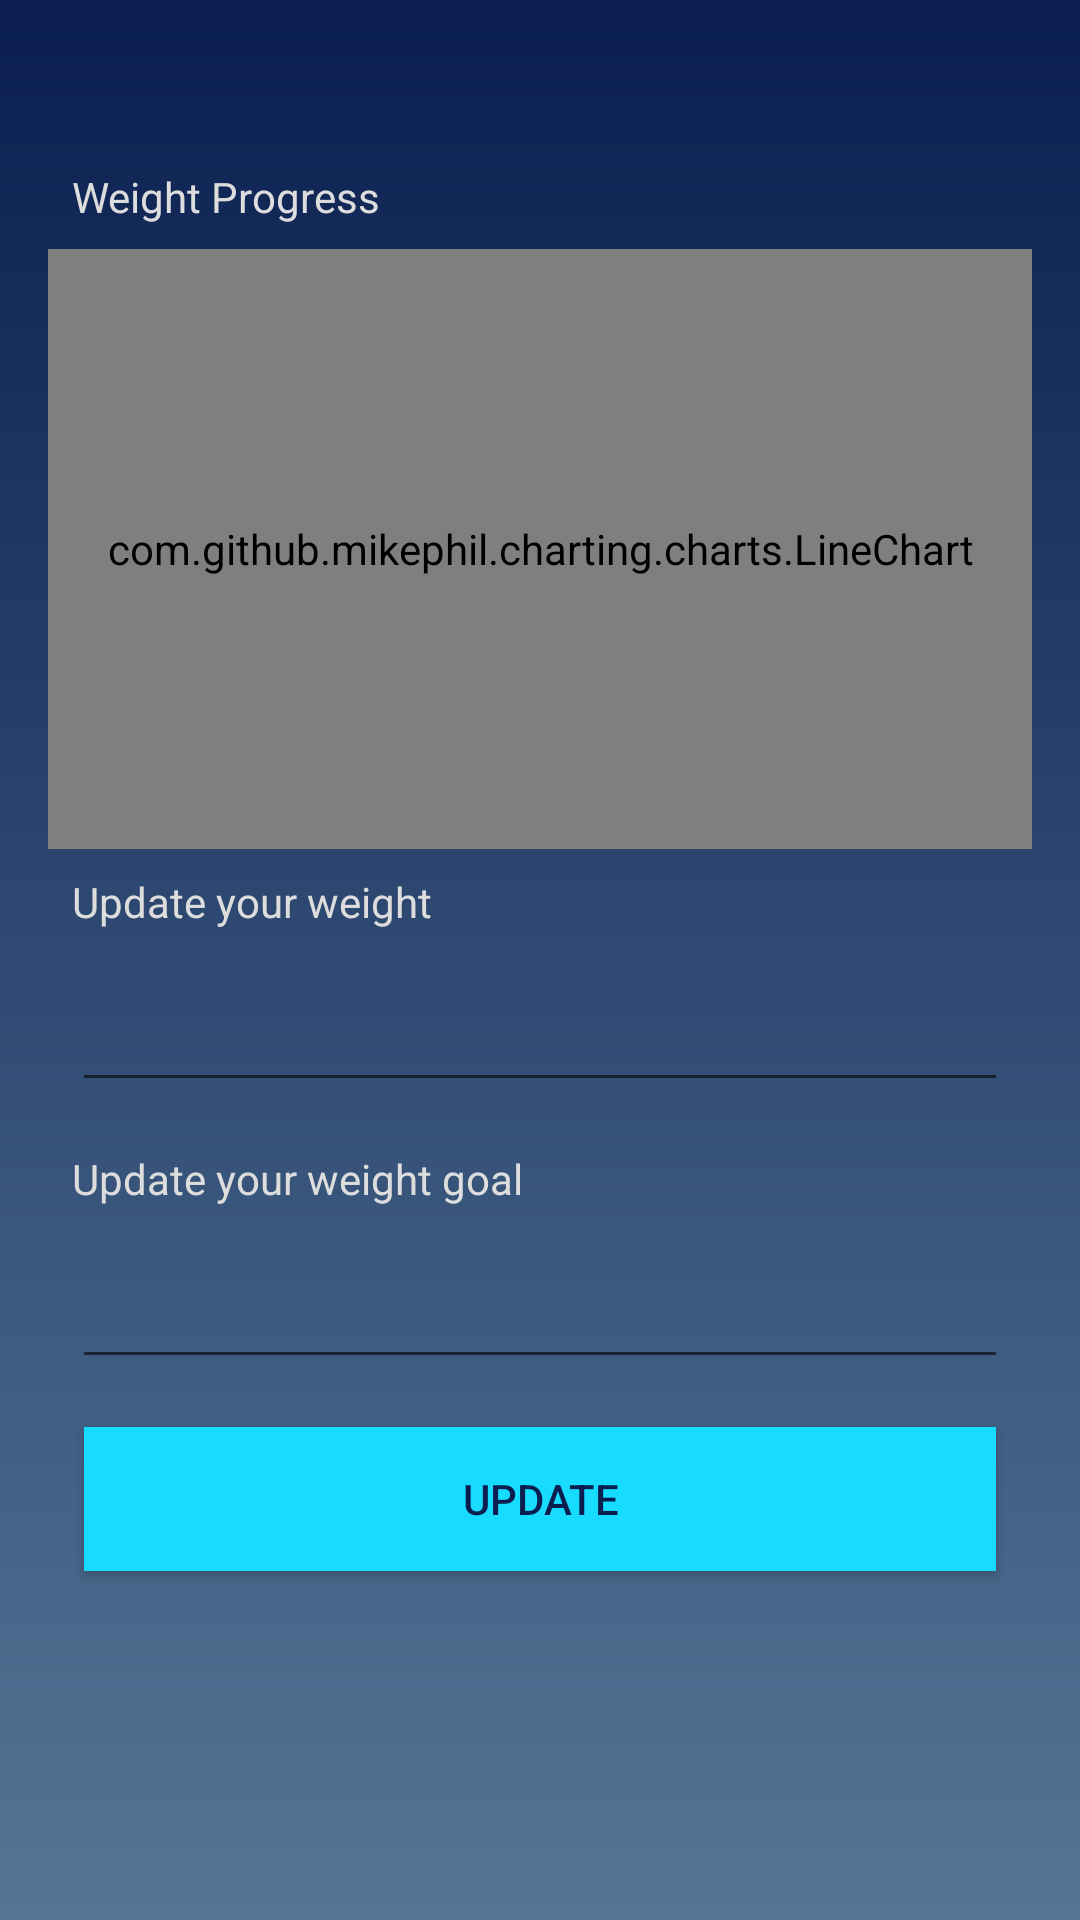

Reconstruct the res/layout file that produces this screen, plus the resources it refers to.
<!-- AndroidManifest.xml: application theme AppTheme -->
<!-- res/layout/activity_weight.xml -->
<?xml version="1.0" encoding="utf-8"?>
<android.support.constraint.ConstraintLayout xmlns:android="http://schemas.android.com/apk/res/android"
    xmlns:app="http://schemas.android.com/apk/res-auto"
    xmlns:tools="http://schemas.android.com/tools"
    android:layout_width="match_parent"
    android:layout_height="match_parent"
    tools:context=".WeightActivity">

    <ScrollView
        android:layout_width="match_parent"
        android:layout_height="match_parent">

        <LinearLayout
            android:layout_width="match_parent"
            android:layout_height="match_parent"
            android:layout_margin="16dp"
            android:paddingTop="32dp"
            android:orientation="vertical">

            <TextView
                android:id="@+id/txtWeightProgress"
                android:layout_width="match_parent"
                android:layout_height="wrap_content"
                android:layout_margin="8dp"
                android:text="Weight Progress" />

            <com.github.mikephil.charting.charts.LineChart
                android:layout_width="match_parent"
                android:layout_height="200dp"
                android:textColor="@color/colorLightGrey"
                android:id="@+id/weightGraph"></com.github.mikephil.charting.charts.LineChart>

            <TextView
                android:id="@+id/txtUpdateWeight"
                android:layout_width="match_parent"
                android:layout_height="wrap_content"
                android:layout_margin="8dp"
                android:text="Update your weight" />

            <EditText
                android:id="@+id/editTextUpdateWeight"
                android:layout_width="match_parent"
                android:layout_height="wrap_content"
                android:layout_margin="8dp"
                android:ems="10"
                android:inputType="number"
                android:textColor="@color/colorLightGrey"  />

            <TextView
                android:id="@+id/txtUpdateWeightGoal"
                android:layout_width="match_parent"
                android:layout_height="wrap_content"
                android:layout_margin="8dp"
                android:text="Update your weight goal" />

            <EditText
                android:id="@+id/editTextUpdateWeightGoal"
                android:layout_width="match_parent"
                android:layout_height="wrap_content"
                android:layout_margin="8dp"
                android:ems="10"
                android:inputType="number"
                android:textColor="@color/colorLightGrey"  />

            <Button
                android:id="@+id/buttonUpdateWeight"
                style="@style/DefaultButton"
                android:layout_width="match_parent"
                android:layout_height="wrap_content"
                android:layout_marginLeft="12dp"
                android:layout_marginTop="8dp"
                android:layout_marginRight="12dp"
                android:layout_marginBottom="48dp"
                android:text="Update" />
        </LinearLayout>

    </ScrollView>
</android.support.constraint.ConstraintLayout>
<!-- resources referenced by this layout -->
<resources>
  <color name="colorLightGrey">#DDDDDD</color>
  <style name="DefaultButton" parent="@android:style/Widget.Material.Button">
          <item name="android:textColor">@color/colorPrimaryDark</item>
          <item name="android:background">@color/colorBackground</item>
      </style>
  <style name="AppTheme" parent="Theme.AppCompat.Light.DarkActionBar">
          
          <item name="colorPrimary">@color/colorPrimary</item>
          <item name="colorPrimaryDark">@color/colorPrimaryDark</item>
          <item name="colorAccent">@color/colorAccent</item>
          <item name="android:windowBackground">@drawable/gradient</item>
          <item name="android:textColor">@color/colorLightGrey</item>
          <item name="android:actionBarStyle">@style/ThemeActionBar</item>
          <item name="android:windowActionBarOverlay">true</item>
          
          <item name="actionBarStyle">@style/ThemeActionBar</item>
          <item name="windowActionBarOverlay">true</item>
      </style>
  <color name="colorPrimaryDark">#0A1F50</color>
  <color name="colorBackground">#18dcff</color>
  <color name="colorPrimary">#0A1F50</color>
  <color name="colorAccent">#29BB66</color>
  <!-- drawable gradient (drawable) -->
  <?xml version="1.0" encoding="utf-8"?>
  <shape xmlns:android="http://schemas.android.com/apk/res/android"
      android:shape="rectangle">
      <gradient
          android:startColor="#0A1F50"
          android:endColor="#547595"
          android:angle="270"/>
  
  </shape>
  <style name="ThemeActionBar" parent="Widget.AppCompat.Light.ActionBar.Solid">
          <item name="android:background">@null</item>
          
          <item name="background">@null</item>
      </style>
</resources>
